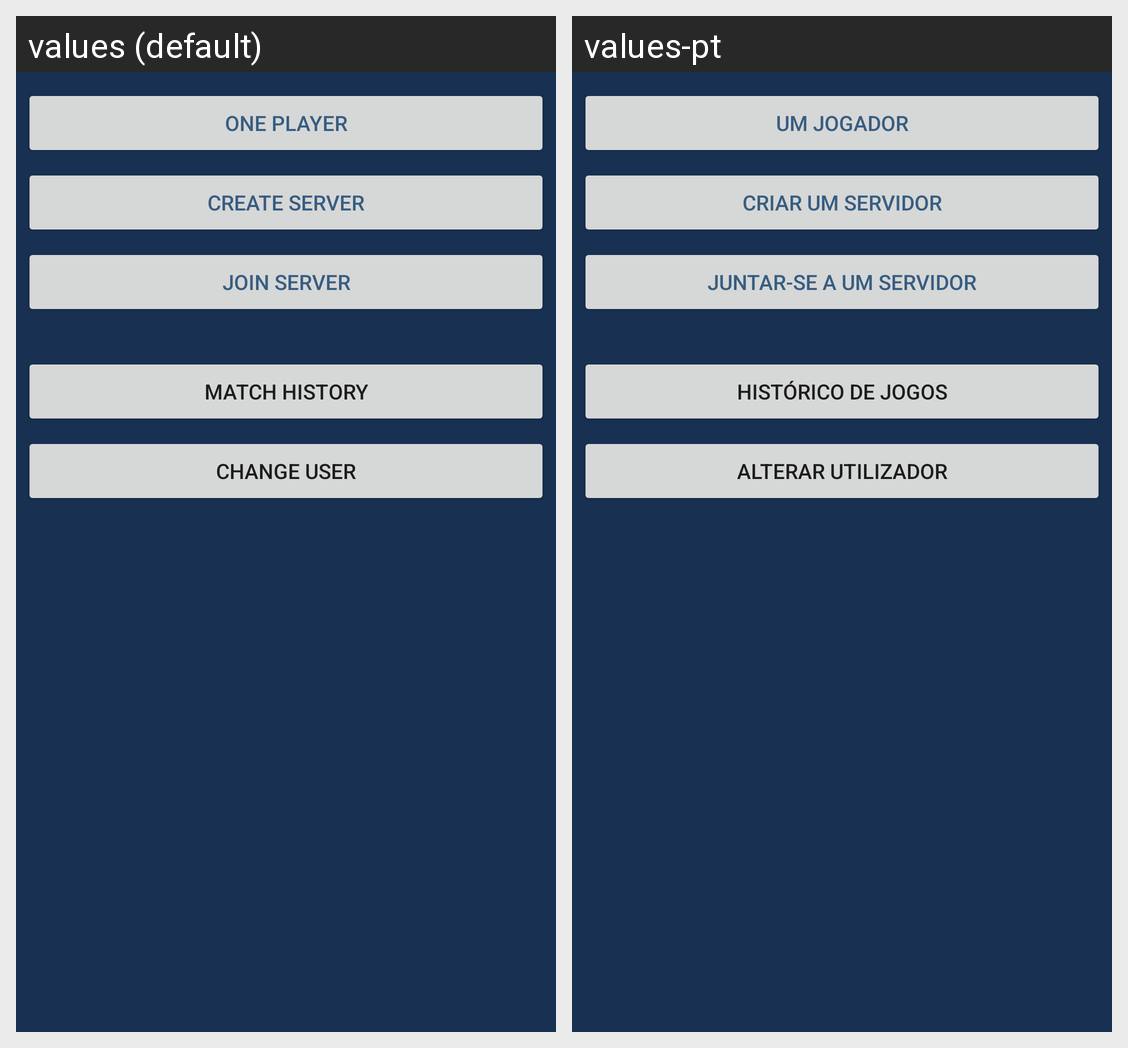

Locale-by-locale string values for the Android screen shown in this grid:
Android screen res/layout/activity_main.xml rendered under 2 locales, left to right: values (default), values-pt. Device: Nexus 5 (rendered at 1080×1920; each locale shown at half size, 540×960, under a caption strip naming it); theme AppTheme.
Strings drawn on this screen, with the default value and each locale's value (text and hints the layout hard-codes, and strings that could not be matched under every locale, appear in the picture but are not listed):

play_one_player
  values: One Player
  values-pt: Um Jogador

play_create_server
  values: Create Server
  values-pt: Criar um Servidor

play_join_server
  values: Join Server
  values-pt: Juntar-se a um Servidor

match_history
  values: Match History
  values-pt: Histórico de Jogos

change_user
  values: Change User
  values-pt: Alterar Utilizador
